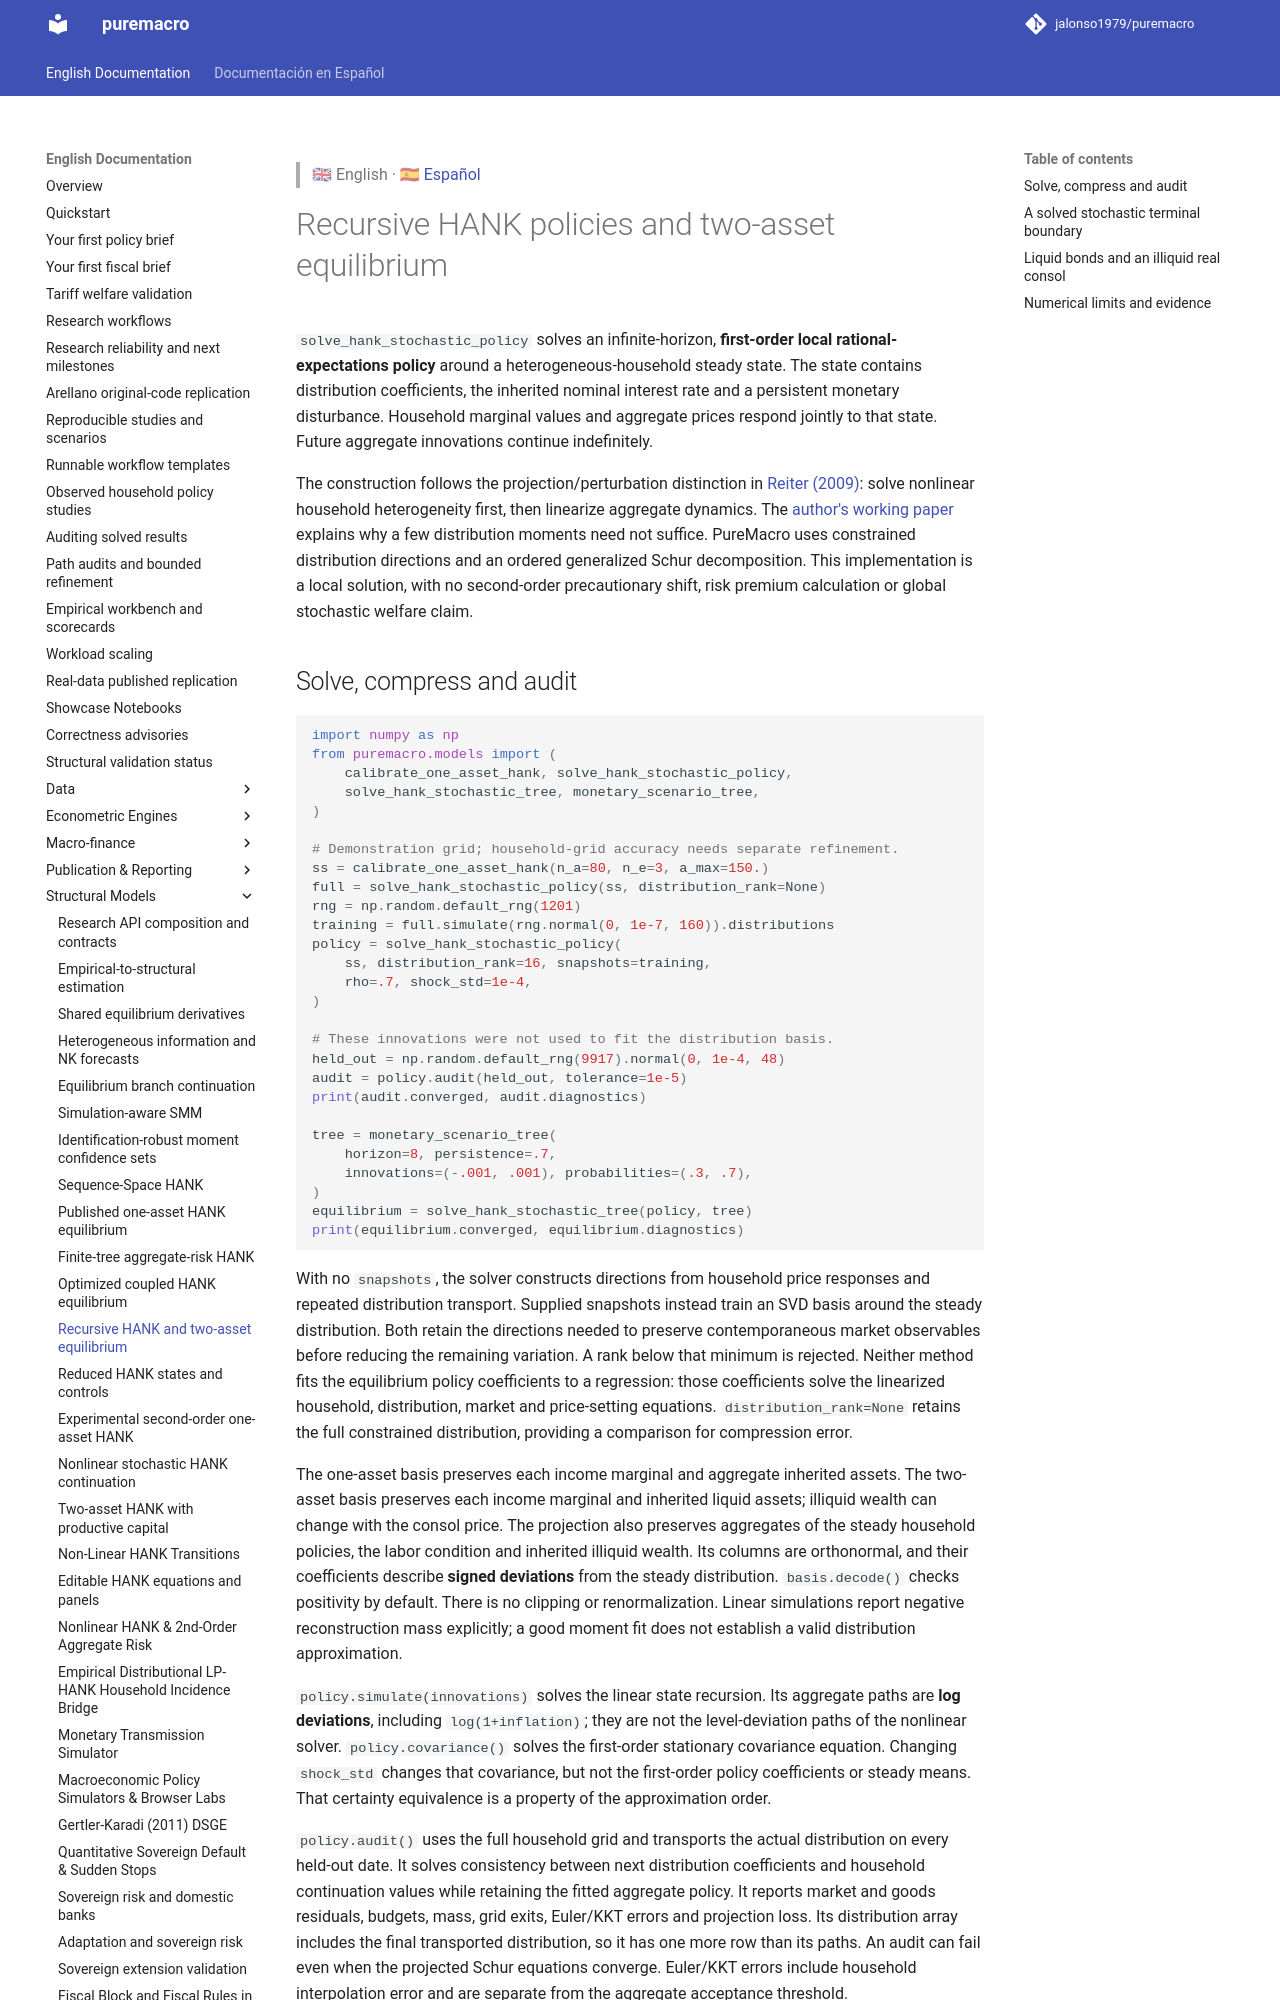

repository: jalonso1979/puremacro · page: docs/hank_recursive/index.html · generator: mkdocs

> 🇬🇧 English · 🇪🇸 [Español](es/hank_recursive.md)

# Recursive HANK policies and two-asset equilibrium

`solve_hank_stochastic_policy` solves an infinite-horizon, **first-order local
rational-expectations policy** around a heterogeneous-household steady state.
The state contains distribution coefficients, the inherited nominal interest
rate and a persistent monetary disturbance. Household marginal values and
aggregate prices respond jointly to that state. Future aggregate innovations
continue indefinitely.

The construction follows the projection/perturbation distinction in
[Reiter (2009)](https://doi.org/10.1016/j.jedc.2008.08.010): solve nonlinear
household heterogeneity first, then linearize aggregate dynamics. The
[author's working paper](https://econ-papers.upf.edu/papers/972.pdf) explains
why a few distribution moments need not suffice. PureMacro uses constrained
distribution directions and an ordered generalized Schur decomposition.
This implementation is a local solution, with no second-order precautionary
shift, risk premium calculation or global stochastic welfare claim.

## Solve, compress and audit

```python
import numpy as np
from puremacro.models import (
    calibrate_one_asset_hank, solve_hank_stochastic_policy,
    solve_hank_stochastic_tree, monetary_scenario_tree,
)

# Demonstration grid; household-grid accuracy needs separate refinement.
ss = calibrate_one_asset_hank(n_a=80, n_e=3, a_max=150.)
full = solve_hank_stochastic_policy(ss, distribution_rank=None)
rng = np.random.default_rng(1201)
training = full.simulate(rng.normal(0, 1e-7, 160)).distributions
policy = solve_hank_stochastic_policy(
    ss, distribution_rank=16, snapshots=training,
    rho=.7, shock_std=1e-4,
)

# These innovations were not used to fit the distribution basis.
held_out = np.random.default_rng(9917).normal(0, 1e-4, 48)
audit = policy.audit(held_out, tolerance=1e-5)
print(audit.converged, audit.diagnostics)

tree = monetary_scenario_tree(
    horizon=8, persistence=.7,
    innovations=(-.001, .001), probabilities=(.3, .7),
)
equilibrium = solve_hank_stochastic_tree(policy, tree)
print(equilibrium.converged, equilibrium.diagnostics)
```

With no `snapshots`, the solver constructs directions from household price
responses and repeated distribution transport. Supplied snapshots instead
train an SVD basis around the steady distribution. Both retain the directions
needed to preserve contemporaneous market observables before reducing the
remaining variation. A rank below that minimum is rejected. Neither method fits the
equilibrium policy coefficients to a regression: those coefficients solve the
linearized household, distribution, market and price-setting equations.
`distribution_rank=None` retains the full constrained distribution, providing
a comparison for compression error.

The one-asset basis preserves each income marginal and aggregate inherited
assets. The two-asset basis preserves each income marginal and inherited
liquid assets; illiquid wealth can change with the consol price. The projection
also preserves aggregates of the steady household policies, the labor condition
and inherited illiquid wealth. Its columns are
orthonormal, and their coefficients describe **signed deviations** from the
steady distribution. `basis.decode()` checks positivity by default. There is
no clipping or renormalization. Linear simulations report negative
reconstruction mass explicitly; a good moment fit does not establish a valid
distribution approximation.

`policy.simulate(innovations)` solves the linear state recursion. Its aggregate
paths are **log deviations**, including `log(1+inflation)`; they are not the
level-deviation paths of the nonlinear solver. `policy.covariance()` solves
the first-order stationary covariance equation. Changing `shock_std` changes
that covariance, but not the first-order policy coefficients or steady means.
That certainty equivalence is a property of the approximation order.

`policy.audit()` uses the full household grid and transports the actual
distribution on every held-out date. It solves consistency between next
distribution coefficients and household continuation values while retaining
the fitted aggregate policy. It reports market and goods residuals, budgets,
mass, grid exits, Euler/KKT errors and projection loss. Its distribution array
includes the final transported distribution, so it has one more row than its
paths. An audit can fail even when the projected Schur equations converge.
Euler/KKT errors include household interpolation error and are separate from
the aggregate acceptance threshold.
